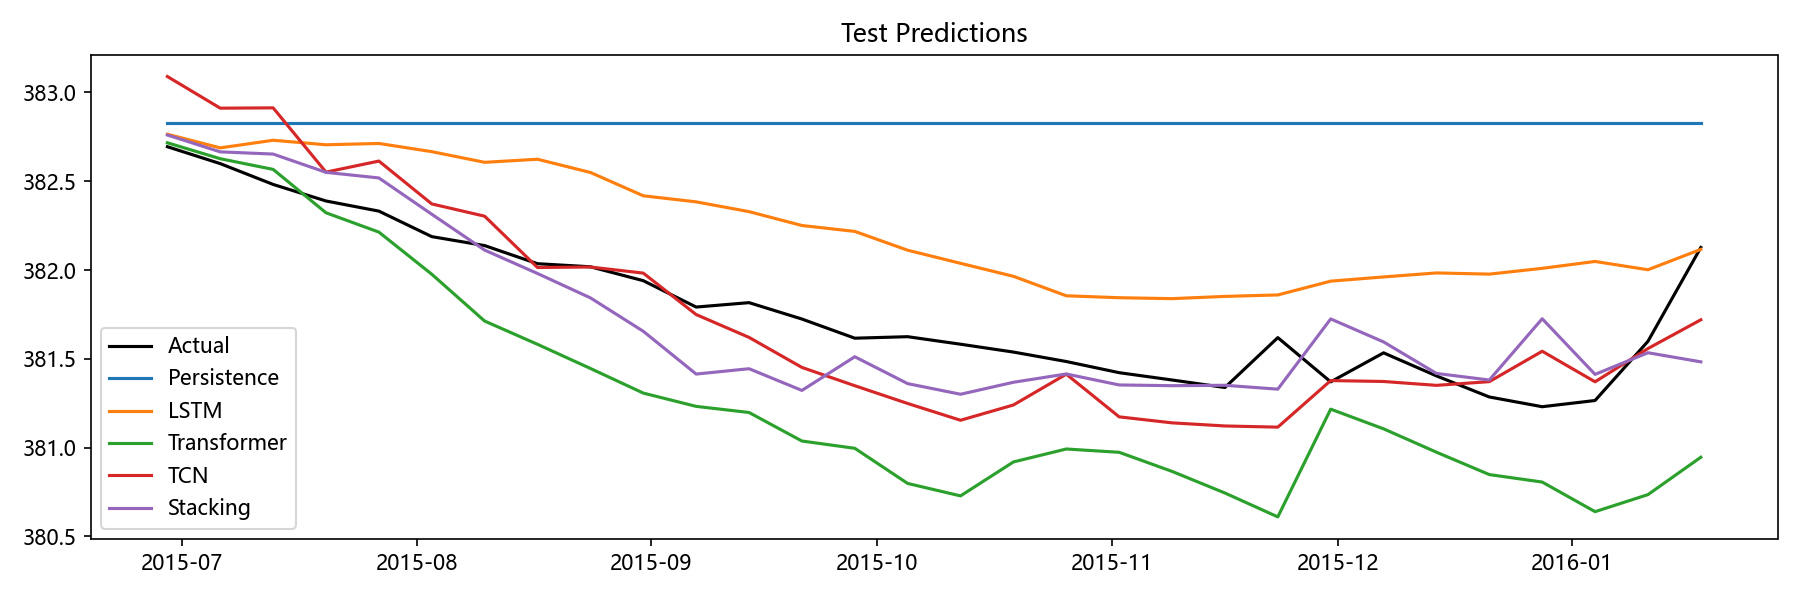

The file beside this chart, header and first rows:
Date, Actual, Persistence, LSTM, Transformer, TCN, Stacking, Aquifer
2015-06-29, 382.7, 382.8, 382.8, 382.7, 383.1, 382.8, 岩溶水1
2015-07-06, 382.6, 382.8, 382.7, 382.6, 382.9, 382.7, 岩溶水1
2015-07-13, 382.5, 382.8, 382.7, 382.6, 382.9, 382.7, 岩溶水1
2015-07-20, 382.4, 382.8, 382.7, 382.3, 382.6, 382.5, 岩溶水1
2015-07-27, 382.3, 382.8, 382.7, 382.2, 382.6, 382.5, 岩溶水1
2015-08-03, 382.2, 382.8, 382.7, 382, 382.4, 382.3, 岩溶水1
2015-08-10, 382.1, 382.8, 382.6, 381.7, 382.3, 382.1, 岩溶水1
2015-08-17, 382, 382.8, 382.6, 381.6, 382, 382, 岩溶水1
2015-08-24, 382, 382.8, 382.5, 381.4, 382, 381.8, 岩溶水1
2015-08-31, 381.9, 382.8, 382.4, 381.3, 382, 381.7, 岩溶水1
2015-09-07, 381.8, 382.8, 382.4, 381.2, 381.7, 381.4, 岩溶水1
2015-09-14, 381.8, 382.8, 382.3, 381.2, 381.6, 381.4, 岩溶水1
2015-09-21, 381.7, 382.8, 382.3, 381, 381.5, 381.3, 岩溶水1
2015-09-28, 381.6, 382.8, 382.2, 381, 381.3, 381.5, 岩溶水1
2015-10-05, 381.6, 382.8, 382.1, 380.8, 381.2, 381.4, 岩溶水1
2015-10-12, 381.6, 382.8, 382, 380.7, 381.2, 381.3, 岩溶水1
2015-10-19, 381.5, 382.8, 382, 380.9, 381.2, 381.4, 岩溶水1
2015-10-26, 381.5, 382.8, 381.9, 381, 381.4, 381.4, 岩溶水1
2015-11-02, 381.4, 382.8, 381.8, 381, 381.2, 381.4, 岩溶水1
2015-11-09, 381.4, 382.8, 381.8, 380.9, 381.1, 381.3, 岩溶水1
2015-11-16, 381.3, 382.8, 381.9, 380.7, 381.1, 381.4, 岩溶水1
2015-11-23, 381.6, 382.8, 381.9, 380.6, 381.1, 381.3, 岩溶水1
2015-11-30, 381.4, 382.8, 381.9, 381.2, 381.4, 381.7, 岩溶水1
2015-12-07, 381.5, 382.8, 382, 381.1, 381.4, 381.6, 岩溶水1
2015-12-14, 381.4, 382.8, 382, 381, 381.4, 381.4, 岩溶水1
2015-12-21, 381.3, 382.8, 382, 380.8, 381.4, 381.4, 岩溶水1
2015-12-28, 381.2, 382.8, 382, 380.8, 381.5, 381.7, 岩溶水1
2016-01-04, 381.3, 382.8, 382, 380.6, 381.4, 381.4, 岩溶水1
2016-01-11, 381.6, 382.8, 382, 380.7, 381.6, 381.5, 岩溶水1
2016-01-18, 382.1, 382.8, 382.1, 380.9, 381.7, 381.5, 岩溶水1
